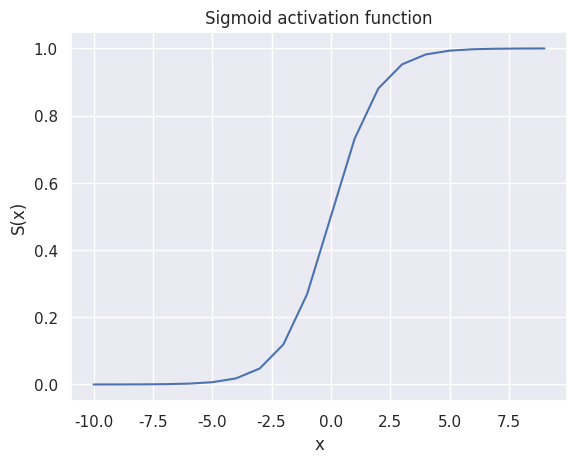

Recreate this plot in Python.

import matplotlib.pyplot as plt
import seaborn
seaborn.set()
from numpy import exp, array, append

# Sigmoid activation function
def Sigmoid(x):
    return 1 / (1 + exp(-x))
  
# Graphical representation of our Sigmoid activation function
for i in array([range(-10, 10)]):
    x = append(array([]), i)
    plt.plot(x, Sigmoid(x))
    plt.title("Sigmoid activation function")
    plt.xlabel("x")
    plt.ylabel("S(x)")